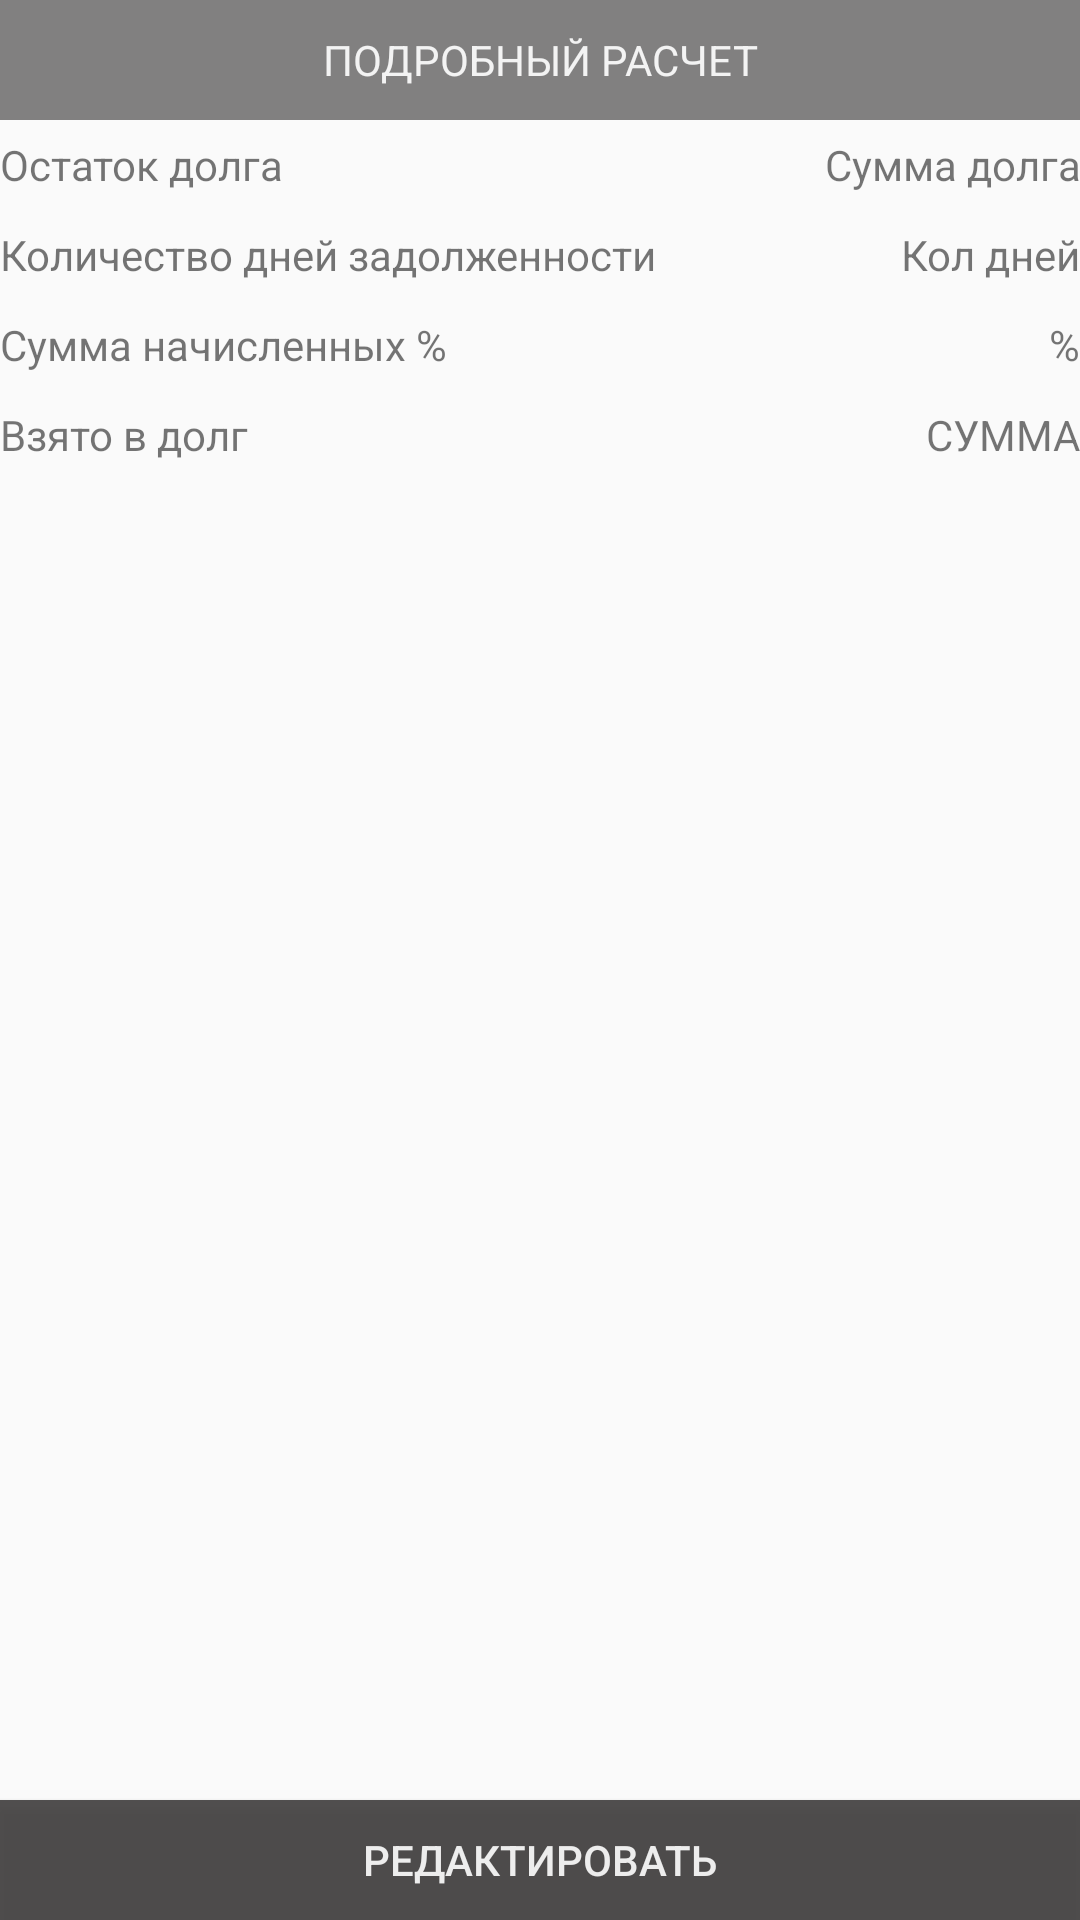

Here is an Android app screen rendered from its layout file. Give the layout XML and the strings, colors and styles it references.
<!-- AndroidManifest.xml: application theme AppTheme -->
<!-- res/layout/activity_main2.xml -->
<?xml version="1.0" encoding="utf-8"?>
<RelativeLayout
    xmlns:android="http://schemas.android.com/apk/res/android"
    xmlns:app="http://schemas.android.com/apk/res-auto"
    android:orientation="vertical"
    android:layout_width="fill_parent"
    android:layout_height="fill_parent">

    <LinearLayout
        android:id="@+id/table"
        android:layout_width="match_parent"
        android:layout_height="wrap_content"
        android:layout_above="@+id/button2"
        android:layout_below="@+id/D"
        android:layout_marginTop="0dp"
        android:layout_marginBottom="0dp"
        android:orientation="horizontal" />

    <Button
        android:id="@+id/button2"
        android:layout_width="match_parent"
        android:layout_height="40dp"
        android:layout_alignParentBottom="true"
        android:layout_marginBottom="0dp"
        android:background="#E6403E3E"
        android:onClick="onClick"
        android:text="редактировать"
        android:textColor="#E6FFFFFF"
        app:layout_constraintBottom_toBottomOf="parent"
        app:layout_constraintEnd_toEndOf="parent"
        app:layout_constraintHorizontal_bias="0.47"
        app:layout_constraintStart_toStartOf="parent" />
    <TableRow
        android:id="@+id/A0"
        android:layout_width="match_parent"
        android:layout_height="40dp"
        >

        <TextView
            android:id="@+id/Podr"
            android:layout_width="match_parent"
            android:layout_height="40dp"
            android:layout_weight="1"
            android:gravity="center"
            android:background="#DF716F6F"
            android:textColor="#E6FFFFFF"
            android:text="ПОДРОБНЫЙ РАСЧЕТ" />

    </TableRow>
    <TableRow
        android:id="@+id/A"
        android:layout_below="@+id/A0"
        android:layout_width="match_parent"
        android:layout_height="30dp"
        >

        <TextView
            android:id="@+id/SummD"
            android:layout_width="match_parent"
            android:layout_height="30dp"
            android:layout_weight="1"
            android:gravity="fill"
            android:text="Остаток долга" />

        <TextView
            android:id="@+id/SummD1"
            android:layout_width="match_parent"
            android:layout_height="30dp"
            android:layout_weight="2"
            android:gravity="center|right"
            android:text="Сумма долга" />
    </TableRow>

    <TableRow
        android:id="@+id/B"
        android:layout_width="match_parent"
        android:layout_height="30dp"
        android:layout_below="@+id/A"
        android:layout_marginTop="0dp">


        <TextView
            android:id="@+id/KolD"
            android:layout_width="match_parent"
            android:layout_height="30dp"
            android:layout_above="@+id/A"
            android:layout_marginBottom="0dp"
            android:layout_weight="1"
            android:gravity="fill"
            android:text="Количество дней задолженности" />

        <TextView
            android:id="@+id/KolD1"
            android:layout_width="match_parent"
            android:layout_height="30dp"
            android:layout_weight="2"
            android:gravity="center|right"
            android:text="Кол дней" />
    </TableRow>

    <TableRow
        android:id="@+id/C"
        android:layout_width="match_parent"
        android:layout_height="30dp"
        android:layout_below="@+id/B"
        android:layout_marginTop="0dp"
        android:gravity="center|right">

        <TextView
            android:id="@+id/SummProz"
            android:layout_width="match_parent"
            android:layout_height="30dp"
            android:layout_above="@+id/D"

            android:layout_weight="1"
            android:gravity="fill"
            android:text="Сумма начисленных %" />
        <TextView
            android:id="@+id/SummProz1"
            android:layout_width="match_parent"
            android:layout_height="30dp"
            android:layout_weight="2"
            android:gravity="center|right"
            android:text="%" />


    </TableRow>
    <TableRow
        android:id="@+id/D"
        android:layout_width="match_parent"
        android:layout_height="30dp"
        android:layout_below="@+id/C"
        android:layout_marginTop="0dp"
        android:gravity="center|right">


        <TextView
            android:id="@+id/VD"
            android:layout_width="match_parent"
            android:layout_height="30dp"
            android:layout_above="@+id/C"

            android:layout_weight="1"
            android:gravity="fill"
            android:text="Взято в долг" />

        <TextView
            android:id="@+id/VD1"
            android:layout_width="match_parent"
            android:layout_height="30dp"
            android:layout_weight="2"
            android:gravity="center|right"
            android:text="СУММА" />
    </TableRow>

    </RelativeLayout>
<!-- resources referenced by this layout -->
<resources>
  <style name="AppTheme" parent="Theme.AppCompat.Light.DarkActionBar">
          
          <item name="colorPrimary">@color/colorPrimary</item>
          <item name="colorPrimaryDark">@color/colorPrimaryDark</item>
          <item name="colorAccent">@color/colorAccent</item>
      </style>
  <color name="colorPrimary">#5B0505F4</color>
  <color name="colorPrimaryDark">#303F9F</color>
  <color name="colorAccent">#E6403E3E</color>
</resources>
